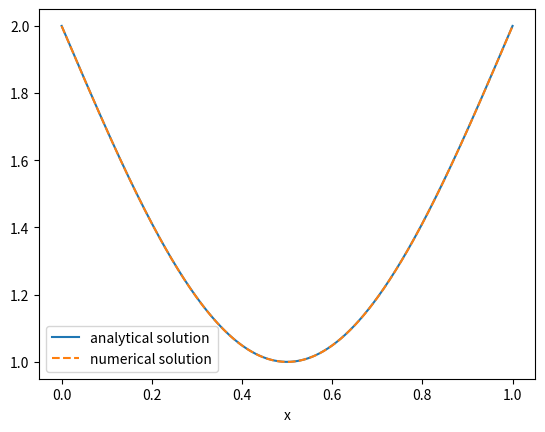

Write the Python code that produced this figure. (Note: this script raises an exception after producing the figure.)
import numpy as np 
import matplotlib.pyplot as plt 

def finite_element_solver(N, x, f, a, Bc0, Bc1):
	#define general parameters
	phi = np.zeros((N, len(x)))
	N_pos = np.linspace(min(x), max(x), N)
	Delta_x = N_pos[1]-N_pos[0]

	A   = np.zeros((N, N))
	A_p = np.zeros((N, N))
	u   = np.zeros(len(x))
	b   = np.zeros(N)

	#find form of phi's given our interval
	for i in range(N):
		sta_index = np.argmin(abs(x-(N_pos[i]-Delta_x)))
		top_index = np.argmin(abs(x-(N_pos[i]        )))
		end_index = np.argmin(abs(x-(N_pos[i]+Delta_x)))
		phi[i, sta_index:top_index]   = np.linspace(0, 1, top_index-sta_index)
		phi[i, top_index:end_index]   = np.linspace(1, 0, end_index-top_index)
	
	phi[-1, -1] = 1 #some times the last element is not included, and is therefore set to zero if this is not done


	#calculate matrix elements using analytical results
	# A   = phi_i  * phi_j  matrix 
	# A_p = phi_i' * phi_j' matrix 

	for i in range(N-1):
		A_p[i, i]     += 1
		A_p[i+1, i]   -= 1
		A_p[i, i+1]   -= 1
		A_p[i+1, i+1] += 1

		A[i, i]     += 2
		A[i+1, i]   += 1
		A[i, i+1]   += 1
		A[i+1, i+1] += 2

	A_p *= 1/Delta_x
	A   *= a*Delta_x/6 # a=k^2

	#maybe something like this?
	#A_p[0, 0]   += 0 
	#A_p[-1, -1] += 1

	#calculate source vector
	for i in range(len(b)):
		b[i] = -Delta_x*(f[np.argmin(abs(x-(N_pos[i]+Delta_x/2)))] + f[np.argmin(abs(x-(N_pos[i]-Delta_x/2)))])/2

	b[0]  = -Delta_x*(f[np.argmin(abs(x-(N_pos[0] + Delta_x/2)))])/2
	b[-1] = -Delta_x*(f[np.argmin(abs(x-(N_pos[-1]- Delta_x/2)))])/2

	#if derivative is non-zero at boundary
	b[0]   -= Bc0
	b[-1]  +=  Bc1

	sol = np.linalg.solve(A+A_p, b)

	#transfer back solution to regular basis
	for i in range(N):
		u += sol[i]*phi[i, :]

	return u


N = 100
x = np.linspace(0, 1, int(pow(10, 5)))
f = (1+np.pi*np.pi)*np.sin(np.pi*x)-2
sol = finite_element_solver(N, x, f, 1, -np.pi, np.pi)

ana = -np.sin(np.pi*x)+2
plt.plot(x, ana, label="analytical solution")
plt.plot(x[:-1], sol[:-1], "--", label="numerical solution")
plt.xlabel("x")
plt.legend(loc="best")
plt.savefig("figures/test_FE_1.png")
plt.show()

plt.plot(x[:-1], abs(ana[:-1]-sol[:-1])/abs(ana[:-1]))
plt.show()


N = 100
x = np.linspace(0, 1, int(pow(10, 5)))
f = (1+np.pi*np.pi)*np.cos(np.pi*x)+1.5
sol = finite_element_solver(N, x, f, 1, 0, 0)

ana = -np.cos(np.pi*x)-1.5
plt.plot(x, ana, label="analytical solution")
plt.plot(x, sol, "--", label="numerical solution")
plt.xlabel("x")
plt.legend(loc="best")
plt.savefig("figures/test_FE_2.png")
plt.show()

plt.plot(x[:-1], abs(ana[:-1]-sol[:-1])/abs(ana[:-1]))
plt.show()


"""
k = np.arange(-3, 3, 1)
xi = np.linspace(-1, 1, int(1e5))
q = np.zeros((len(k), len(xi)), dtype="complex")
dx = xi[1]-xi[0]

kappa = 0.5
Sc = 1.2 
omega = 1.35
F0 = 3
Pe = F0/Sc 

gamma = np.sqrt(1j*omega/Sc )
kappa_p = np.sqrt(gamma*gamma+kappa*kappa)
rho = np.sqrt(kappa*kappa+1j*omega)
P_1 = (F0*gamma*np.tanh(gamma)/(kappa*np.cosh(kappa)))/(1-kappa_p*np.tanh(kappa)/(kappa*np.tanh(kappa_p)))

ux0  = F0*(1-np.cosh(gamma*xi)/np.cosh(gamma))/(gamma*gamma)
ux1 = (P_1*kappa*np.cosh(kappa)/(gamma*gamma))*(np.cosh(kappa*xi)/np.cosh(kappa) - np.cosh(kappa_p *xi)/np.cosh(kappa_p)) + (F0*np.tanh(gamma)/gamma)*(np.cosh(kappa_p*xi)/np.cosh(kappa_p) - xi*np.sinh(gamma*xi)/np.sinh(gamma))
uy1 = (kappa*P_1*np.sinh(kappa)/(gamma*gamma))*(np.sinh(kappa_p*xi)/np.sinh(kappa_p) - np.sinh(kappa*xi)/np.sinh(kappa))

B0 = Pe*F0*np.tanh(gamma)/(gamma*gamma*gamma*rho*rho) + Pe*F0*np.tanh(gamma)/(gamma*gamma*gamma*(Sc-1))*(np.cosh(rho*xi)/(rho*np.sinh(rho)) - np.cosh(gamma*xi)/(gamma*np.sinh(gamma)))
B0_deriv = (Pe*F0*np.tanh(gamma)/(gamma*gamma*gamma*(Sc-1)))*(np.sinh(rho*xi)/np.sinh(rho) - np.sinh(gamma*xi)/np.sinh(gamma))
B0_deriv_deriv = (Pe*F0*np.tanh(gamma)/(gamma*gamma*gamma*(Sc-1)))*(rho*np.cosh(rho*xi)/np.sinh(rho) - gamma*np.cosh(gamma*xi)/np.sinh(gamma))

RHS_sin  = kappa*kappa*xi*B0_deriv - B0_deriv_deriv + Pe*ux1
RHS_cos  = (ux0*kappa*xi - uy1)*B0_deriv

q[np.argmin(abs(k+2)), :] = kappa*xi*np.conj(ux0)*np.conj(B0_deriv)/4 - np.conj(uy1)*np.conj(B0_deriv)/4
q[np.argmin(abs(k+1)), :] = kappa*kappa*xi*np.conj(B0_deriv)/2 - 2*np.conj(B0_deriv_deriv)/2 + Pe*np.conj(ux1)/2
q[np.argmin(abs(k-0)), :] = kappa*xi*(ux0*np.conj(B0_deriv) + np.conj(ux0)*B0_deriv) - uy1*np.conj(B0_deriv) - np.conj(uy1)*B0_deriv
q[np.argmin(abs(k-1)), :] = kappa*kappa*xi*B0_deriv/2 - 2*B0_deriv_deriv/2 + Pe*ux1/2
q[np.argmin(abs(k-2)), :] = kappa*xi*ux0*B0_deriv/4 - uy1*B0_deriv/4


neg_freq_indx = np.argmin(abs(k+1))
pos_freq_indx = np.argmin(abs(k-1))

sol1 = np.zeros((len(k),len(xi)), dtype="complex")
sol2 = np.zeros((len(k),len(xi)), dtype="complex")

p_np2 = 1j*omega*k + kappa*kappa
dxdx = dx*dx

for j in range(1, len(xi)-1):
	for i in range(len(k)):
		sol1[i, j+1] = 2*sol1[i, j] - sol1[i, j-1] -  dxdx*(p_np2[i]*sol1[i, j])
		
		if i == pos_freq_indx:
			sol1[pos_freq_indx, j+1] += -dxdx*xi[j]*xi[j]#dxdx*q[pos_freq_indx, j]

		if i == neg_freq_indx:
			sol1[neg_freq_indx, j+1] += -dxdx*xi[j]*xi[j]#dxdx*q[neg_freq_indx, j]
		
		#if i == 0:
		#	sol1[i, j+1] -= dxdx*(sol1[i+1, j]*kappa*np.conj(ux0[j])/2)
		#elif i == len(k)-1:
		#	sol1[i, j+1] -= dxdx*(sol1[i-1, j]*kappa*ux0[j]/2)
		#else:
		#	sol1[i, j+1] -= dxdx*(sol1[i+1, j]*kappa*np.conj(ux0[j])/2 + sol1[i-1, j]*kappa*ux0[j]/2)

"""
